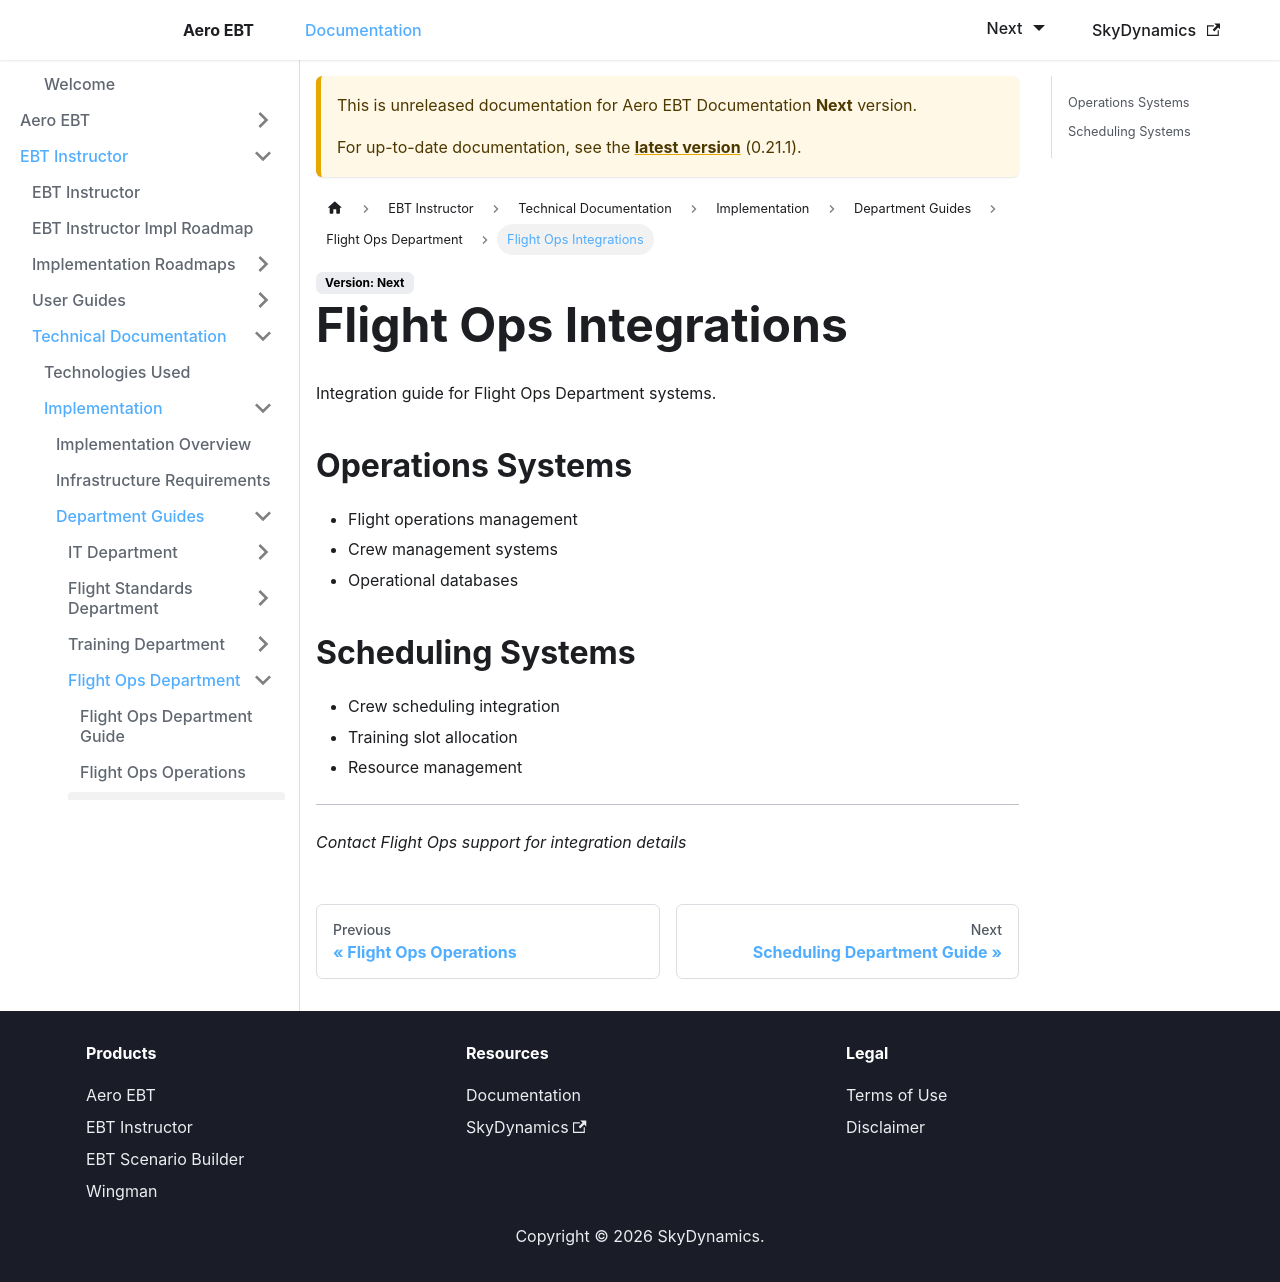

repository: lidakis/AeroEBT_Documentation · page: docs/next/ebt-instructor/technical/implementation/flight-ops/integrations/index.html · generator: docusaurus

---
sidebar_position: 3
---

# Flight Ops Integrations

Integration guide for Flight Ops Department systems.

## Operations Systems
- Flight operations management
- Crew management systems
- Operational databases

## Scheduling Systems
- Crew scheduling integration
- Training slot allocation
- Resource management

---

*Contact Flight Ops support for integration details*
